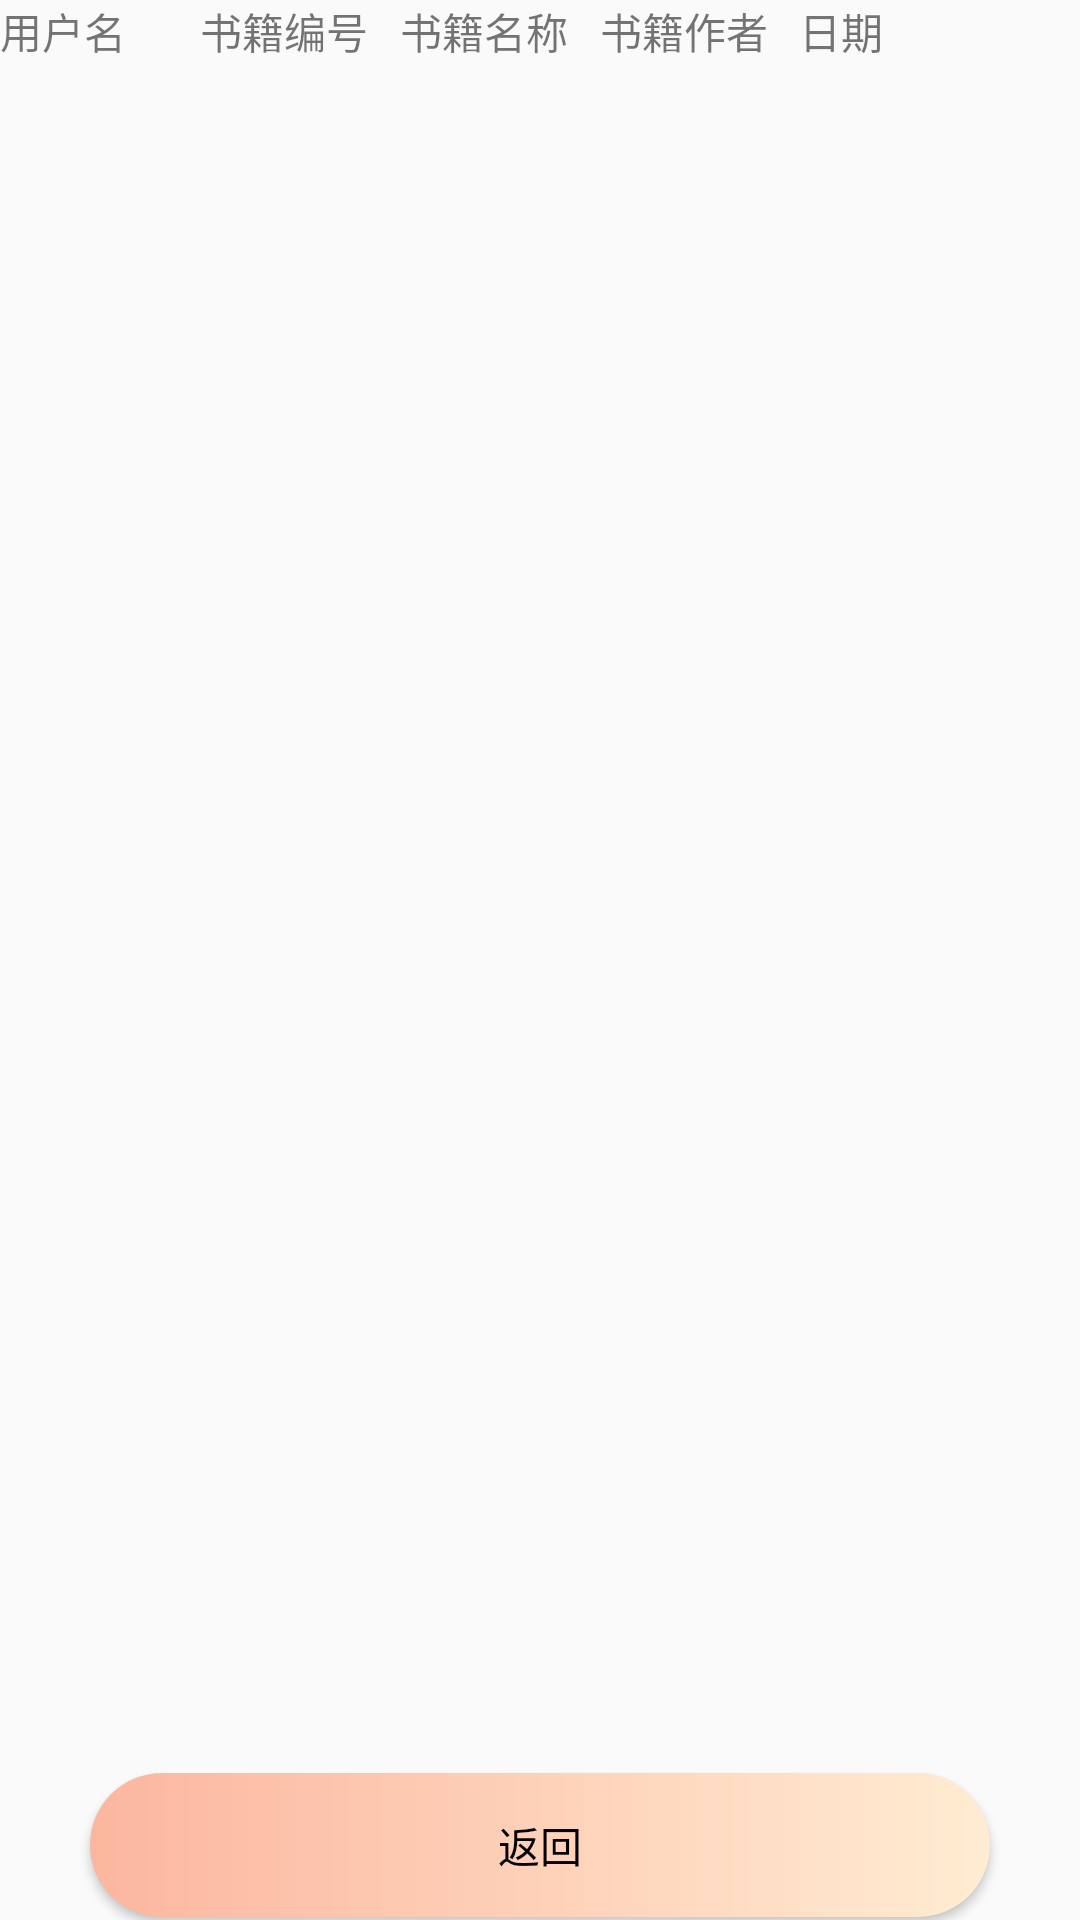

This screen was rendered from an Android layout file. Write that file and the resources it references.
<!-- AndroidManifest.xml: application theme AppTheme -->
<!-- res/layout/activity_person_borrow.xml -->
<?xml version="1.0" encoding="utf-8"?>
<LinearLayout xmlns:android="http://schemas.android.com/apk/res/android"
    xmlns:app="http://schemas.android.com/apk/res-auto"
    xmlns:tools="http://schemas.android.com/tools"
    android:orientation="vertical"
    android:layout_width="match_parent"
    android:layout_height="match_parent"
    tools:context="com.example.administrator.bookmanager.admin.qiantai_admin.person_borrow">
<LinearLayout
    android:layout_width="fill_parent"
    android:layout_height="wrap_content"
    android:orientation="horizontal">
    <TextView
        android:layout_width="0dp"
        android:layout_weight="1"
        android:layout_height="wrap_content"
        android:textSize="14sp"
        android:layout_gravity="center_vertical"
        android:text="用户名"
        />
    <TextView
        android:layout_width="0dp"
        android:layout_weight="1"
        android:layout_height="wrap_content"
        android:textSize="14sp"
        android:layout_gravity="center_vertical"
        android:text="书籍编号"
        />
    <TextView
        android:layout_width="0dp"
        android:layout_weight="1"
        android:layout_height="wrap_content"
        android:textSize="14sp"
        android:layout_gravity="center_vertical"
        android:text="书籍名称"
        /> <TextView
    android:layout_width="0dp"
    android:layout_weight="1"
    android:layout_height="wrap_content"
    android:textSize="14sp"
    android:layout_gravity="center_vertical"
    android:text="书籍作者"
    />
    <TextView
        android:layout_width="0dp"
        android:layout_weight="1.4"
        android:layout_height="wrap_content"
        android:textSize="14sp"
        android:layout_gravity="center_vertical"
        android:text="日期"
        />

</LinearLayout>
    <LinearLayout
        android:layout_width="match_parent"
        android:layout_height="match_parent"
        android:gravity="center_vertical"
        android:layout_weight="1">
        <ListView
            android:layout_width="fill_parent"
            android:layout_height="fill_parent"
            android:id="@+id/show_borrow"
            android:layout_gravity="center"
            ></ListView>
    </LinearLayout>

    <LinearLayout
        android:gravity="center"
        android:layout_width="match_parent"
        android:layout_height="50dp">
        <Button
            android:id="@+id/btn_person_borrow_back"
            android:text="返回"
            android:textColor="@color/black"
            android:layout_gravity="center"
            android:layout_marginLeft="30dp"
            android:layout_marginRight="30dp"
            android:layout_width="match_parent"
            android:background="@drawable/bg_button_blue_gradient"
            android:layout_height="wrap_content">
        </Button>
    </LinearLayout>

</LinearLayout>
<!-- resources referenced by this layout -->
<resources>
  <color name="black">#FF000000</color>
  <!-- drawable bg_button_blue_gradient (drawable) -->
  <?xml version="1.0" encoding="utf-8"?>
  <shape xmlns:android="http://schemas.android.com/apk/res/android"
  android:shape="rectangle">
  
      <gradient android:type="linear" android:useLevel="true" android:startColor="#ffecd2" android:endColor="#fcb69f" android:angle="180" />
  
      />
  <padding
      android:left="10dp"
      android:right="10dp"/>
  <corners
      android:radius="40dp"/>
  
  </shape>
  <style name="AppTheme" parent="Theme.AppCompat.Light.NoActionBar">
          
          <item name="colorPrimary">#FF7B8B6F</item>
          <item name="colorPrimaryDark">@color/black</item>
          <item name="colorAccent">@color/black</item>
      </style>
</resources>
